Run: headless pygame with SDL's dummy video driver; simulated clock (each Clock.tick advances the game by its frame time, no real sleeping); random seed 0; keys injected as events and as key.get_pressed() state; mouse plan: one left click at the window centre at the start of phase 2, then a move to the lower-right quarter at the start of phase 3.
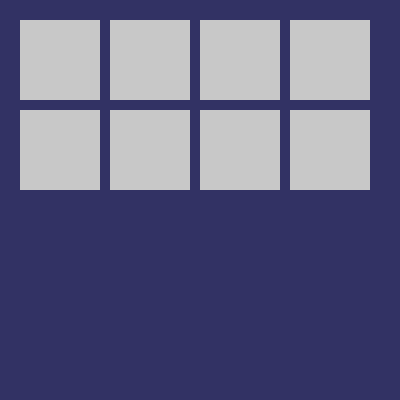
Frame 1 of 4 · flips 1–60 · no input
Frame 2 of 4 · flips 61–180 · clicked the window centre · tapped SPACE, RETURN · held RIGHT (→), D · screen unchanged from frame 1, image omitted
Frame 3 of 4 · flips 181–300 · moved the mouse to the lower-right quarter · held DOWN (↓), S · screen unchanged from frame 2, image omitted
Frame 4 of 4 · flips 301–420 · held LEFT (←), A, UP (↑), W · screen unchanged from frame 3, image omitted

The pygame program that drew these frames:

import pygame, random
pygame.init()
screen = pygame.display.set_mode((400, 400))
pygame.display.set_caption("Memory Game")
font = pygame.font.SysFont(None, 40)
big_font = pygame.font.SysFont(None, 60)
clock = pygame.time.Clock()
values = [1, 2, 3, 4] * 2
random.shuffle(values)
cards = []
revealed = []
matched = []
flip_time = None
for i in range(8):
    x = (i % 4) * 90 + 20
    y = (i // 4) * 90 + 20
    cards.append(pygame.Rect(x, y, 80, 80))
running = True
while running:
    screen.fill((50, 50, 100))
    for event in pygame.event.get():
        if event.type == pygame.QUIT:
            running = False
        if event.type == pygame.MOUSEBUTTONDOWN:
            if len(revealed) < 2 and flip_time is None:
                for i, r in enumerate(cards):
                    if r.collidepoint(event.pos):
                        if i not in revealed and i not in matched:
                            revealed.append(i)
    for i, r in enumerate(cards):
        if i in revealed or i in matched:
            pygame.draw.rect(screen, (150, 200, 250), r)
            t = font.render(str(values[i]), True, (0, 0, 0))
            screen.blit(t, t.get_rect(center=r.center))
        else:
            pygame.draw.rect(screen, (200, 200, 200), r)
    if len(revealed) == 2 and flip_time is None:
        flip_time = pygame.time.get_ticks()
    if flip_time and pygame.time.get_ticks() - flip_time > 700:
        a, b = revealed
        if values[a] == values[b]:
            matched.extend(revealed)
        revealed.clear()
        flip_time = None
    if len(matched) == len(cards):
        win = big_font.render("YOU WIN!", True, (255, 255, 255))
        screen.blit(win, win.get_rect(center=(200, 200)))
    pygame.display.flip()
    clock.tick(60)
pygame.quit()
